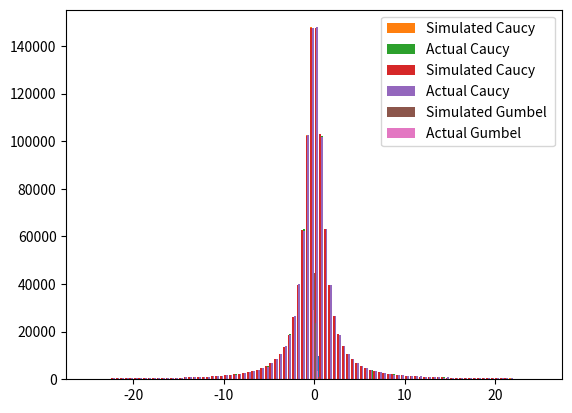

The script that saved this image:
import numpy as np
import matplotlib.pyplot as plt
# plt.style.use('seaborn-deep')

import numpy as np
import matplotlib.pyplot as plt
# plt.style.use('seaborn-deep')

rng = np.random.default_rng(seed=787)
x = rng.uniform(0,1,1000000)
a = 0
b = 1

data = b * np.tan(np.pi*(x-0.5)) + a
data = data[(data>-25) & (data<25)]

rng = np.random.default_rng(seed=787)
x = rng.uniform(0,1,1000000)

plt.hist(x, bins=100)

plt.show()

s = rng.standard_cauchy(1000000)

s = s[(s>-25) & (s<25)]
a,b = 0,1

data = b * np.tan(np.pi*(x-0.5)) + a
data = data[(data>-25) & (data<25)]
plt.hist([data, s], bins=100, label=['Simulated Caucy', 'Actual Caucy'])
plt.legend(loc='upper right')
plt.show()

s = rng.standard_cauchy(1000000)

s = s[(s>-25) & (s<25)]

plt.hist([data, s], bins=100, label=['Simulated Caucy', 'Actual Caucy'])
plt.legend(loc='upper right')
plt.show()

import numpy as np
import matplotlib.pyplot as plt
# plt.style.use('seaborn-deep')

rng = np.random.default_rng(seed=787)
x = rng.uniform(0,1,1000000)
mu, beta = 0, 0.1 

data = beta*(-np.log(-np.log(x))+mu)
data = data[(data>-1) & (data<1)]

s = rng.gumbel(mu, beta, 1000000)
s = s[(s>-1) & (s<1)]


plt.hist([data, s], bins=100, label=['Simulated Gumbel ', 'Actual Gumbel'])
plt.legend(loc='upper right')
plt.show()